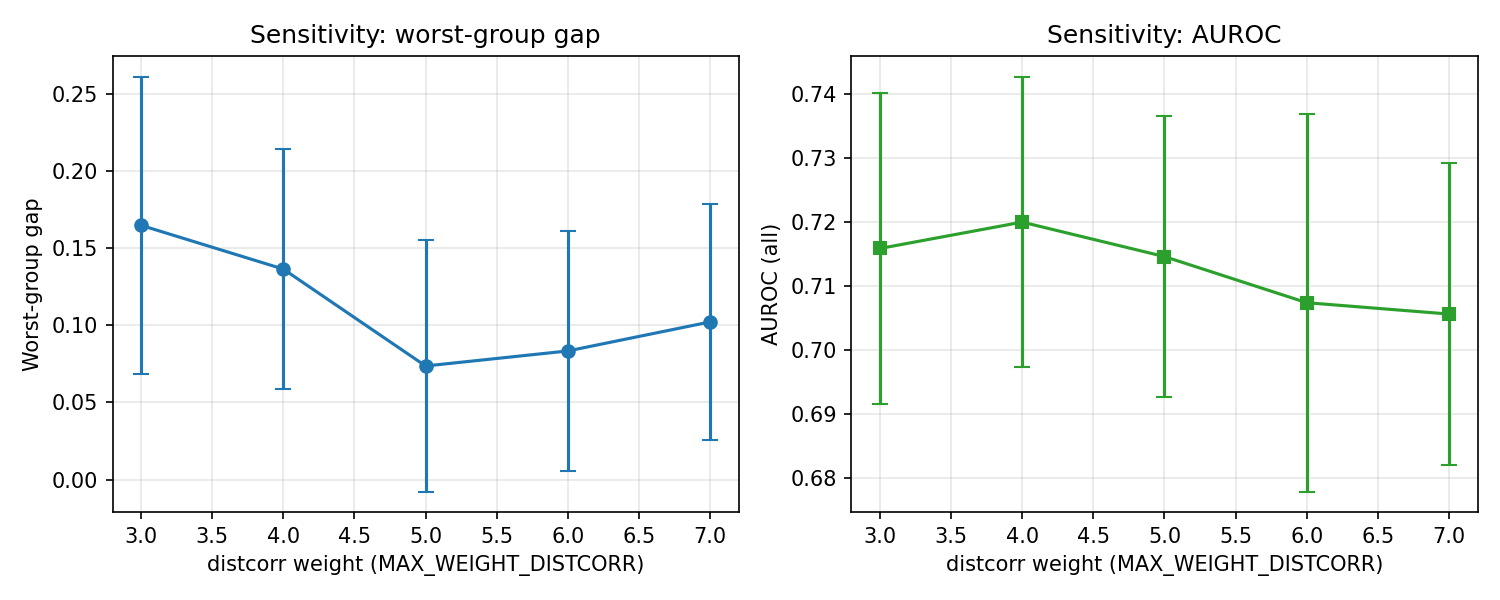

The table this chart was drawn from, first rows:
weight, seed, auroc_all, worst_group_gap
3.0, 42, 0.7194, 0.1973
3.0, 43, 0.7432, 0.1971
3.0, 44, 0.7277, 0.3556
3.0, 45, 0.7344, 0.06195
3.0, 46, 0.6942, 0.2421
3.0, 47, 0.7558, 0.1147
3.0, 48, 0.7181, 0.1328
3.0, 49, 0.6909, 0.02516
3.0, 50, 0.6828, 0.2829
3.0, 51, 0.7408, 0.1069
3.0, 52, 0.6912, 0.06619
3.0, 53, 0.7211, 0.2325
3.0, 54, 0.687, 0.1266
4.0, 42, 0.7234, 0.1259
4.0, 43, 0.7337, 0.234
4.0, 44, 0.7187, 0.1898
4.0, 45, 0.7201, 0.05279
4.0, 46, 0.7168, 0.2413
4.0, 47, 0.754, 0.1046
4.0, 48, 0.6888, 0.1776
4.0, 49, 0.6764, 0.04002
4.0, 50, 0.7026, 0.1927
4.0, 51, 0.7434, 0.01612
4.0, 52, 0.7046, 0.2077
4.0, 53, 0.748, 0.1408
4.0, 54, 0.7297, 0.0499
5.0, 42, 0.7294, 0.08762
5.0, 43, 0.7172, -0.07587
5.0, 44, 0.7262, 0.1806
5.0, 45, 0.7247, 0.03437
5.0, 46, 0.7176, 0.1989
5.0, 47, 0.7499, 0.007449
5.0, 48, 0.7253, 0.03973
5.0, 49, 0.6989, 0.03209
5.0, 50, 0.6675, 0.1606
5.0, 51, 0.7179, 0.0266
5.0, 52, 0.6771, 0.07046
5.0, 53, 0.721, 0.1685
5.0, 54, 0.7176, 0.0261
6.0, 42, 0.7277, 0.0937
6.0, 43, 0.6839, 0.1409
6.0, 44, 0.7121, 0.1634
6.0, 45, 0.6777, 0.002284
6.0, 46, 0.6762, 0.1325
6.0, 47, 0.7709, 0.03738
6.0, 48, 0.7089, 0.06689
6.0, 49, 0.6911, 0.08155
6.0, 50, 0.6708, 0.1948
6.0, 51, 0.7418, -0.1017
6.0, 52, 0.6988, 0.05172
6.0, 53, 0.7342, 0.1394
6.0, 54, 0.7022, 0.08086
7.0, 42, 0.68, 0.1446
7.0, 43, 0.7286, 0.1161
7.0, 44, 0.7293, 0.1225
7.0, 45, 0.6914, 0.1607
7.0, 46, 0.7012, 0.1028
7.0, 47, 0.744, 0.08411
7.0, 48, 0.6819, 0.179
7.0, 49, 0.6941, 0.08841
... 5 more rows
